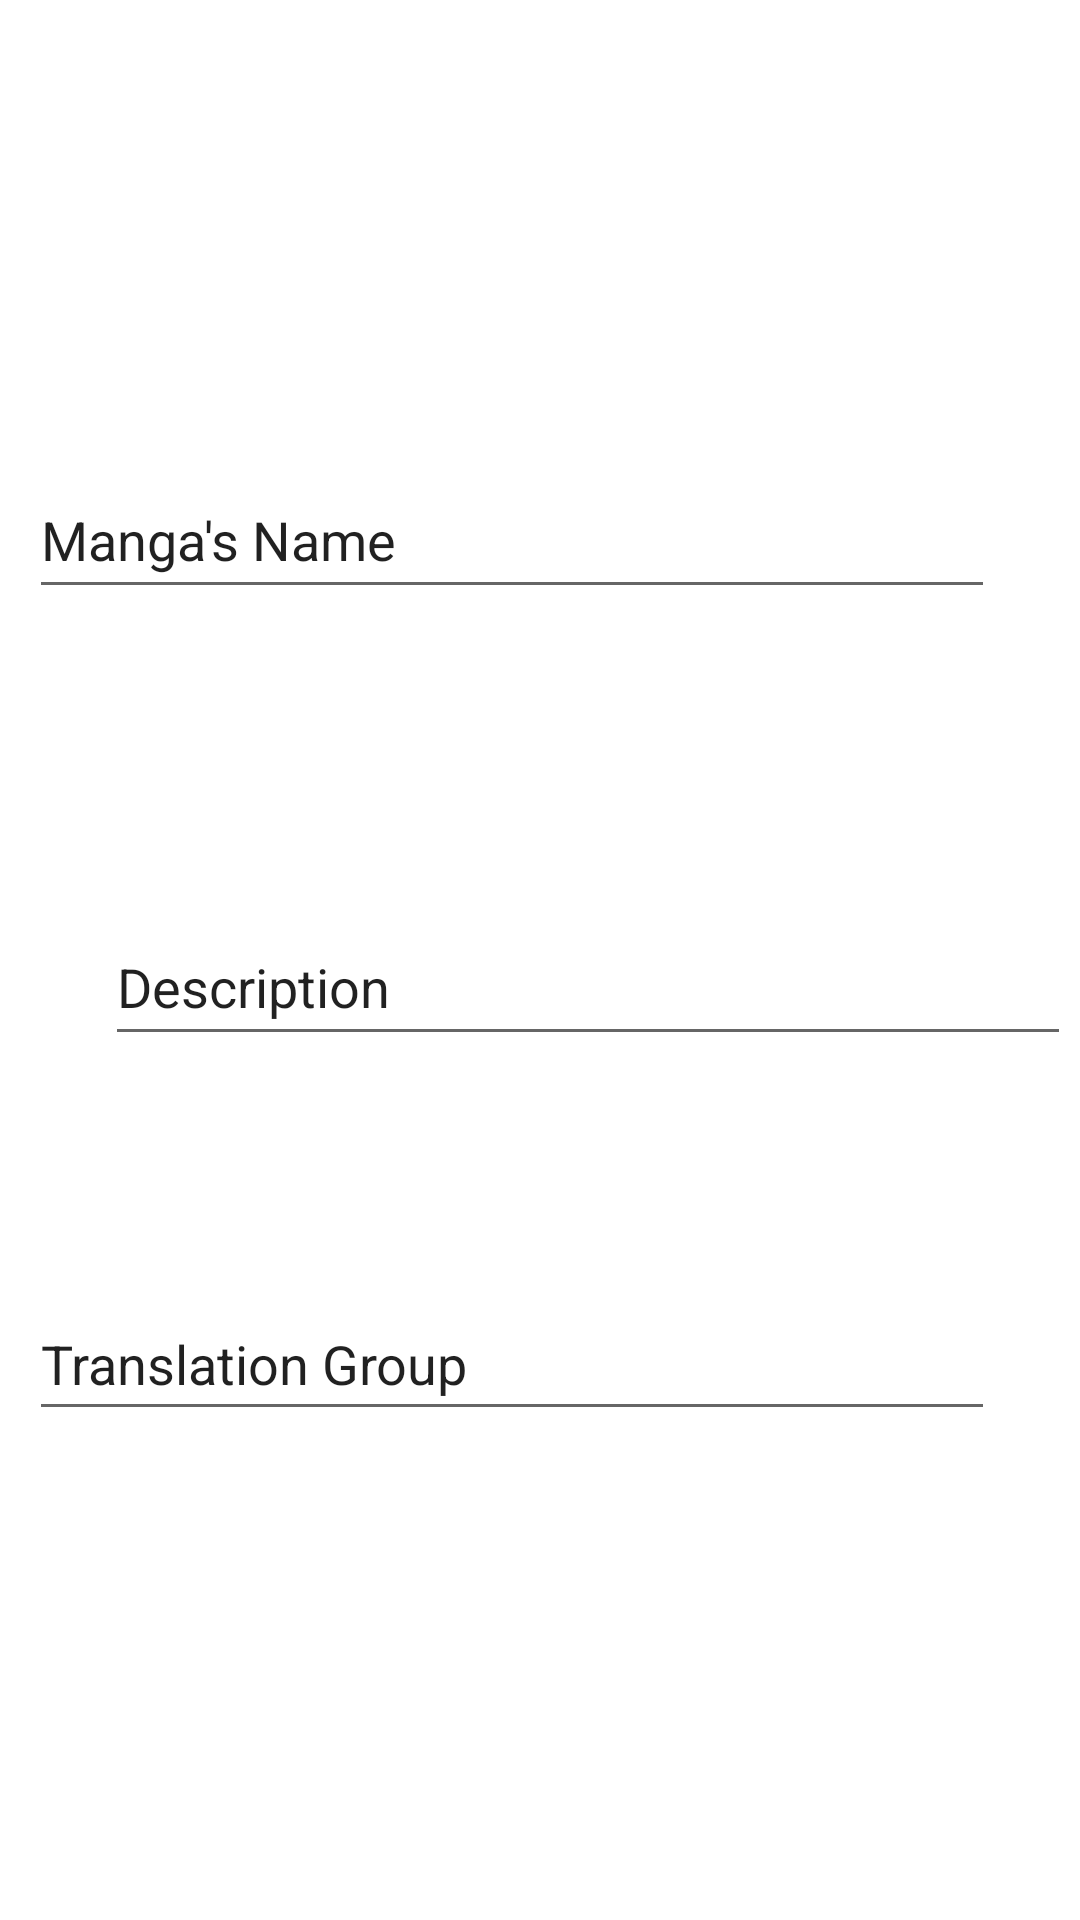

Reconstruct the res/layout file that produces this screen, plus the resources it refers to.
<!-- AndroidManifest.xml: application theme Theme.Mangot -->
<!-- res/layout/activity_create_manga.xml -->
<?xml version="1.0" encoding="utf-8"?>
<androidx.constraintlayout.widget.ConstraintLayout xmlns:android="http://schemas.android.com/apk/res/android"
    xmlns:app="http://schemas.android.com/apk/res-auto"
    xmlns:tools="http://schemas.android.com/tools"
    android:layout_width="match_parent"
    android:layout_height="match_parent"
    tools:context=".CreateMangaActivity">

    <EditText
        android:id="@+id/etMangaName"
        android:layout_width="322dp"
        android:layout_height="49dp"
        android:layout_marginStart="35dp"
        android:layout_marginTop="154dp"
        android:layout_marginEnd="54dp"
        android:ems="10"
        android:inputType="textPersonName"
        android:text="Manga's Name"
        app:layout_constraintEnd_toEndOf="parent"
        app:layout_constraintStart_toStartOf="parent"
        app:layout_constraintTop_toTopOf="parent"
        android:autofillHints="" />

    <EditText
        android:id="@+id/etDescription"
        android:layout_width="322dp"
        android:layout_height="49dp"
        android:layout_marginStart="35dp"
        android:layout_marginTop="100dp"
        android:layout_marginEnd="54dp"
        android:ems="10"
        android:inputType="textPersonName"
        android:text="@string/description"
        app:layout_constraintEnd_toEndOf="parent"
        app:layout_constraintHorizontal_bias="0.0"
        app:layout_constraintStart_toStartOf="parent"
        app:layout_constraintTop_toBottomOf="@+id/etMangaName" />

    <EditText
        android:id="@+id/translationGroup"
        android:layout_width="322dp"
        android:layout_height="48dp"
        android:layout_marginStart="35dp"
        android:layout_marginTop="77dp"
        android:layout_marginEnd="54dp"
        android:ems="10"
        android:inputType="textPersonName"
        android:text="Translation Group"
        app:layout_constraintEnd_toEndOf="parent"
        app:layout_constraintStart_toStartOf="parent"
        app:layout_constraintTop_toBottomOf="@+id/etDescription" />

    <Button
        android:id="@+id/createManga"
        android:layout_width="205dp"
        android:layout_height="44dp"
        android:layout_marginStart="155dp"
        android:layout_marginTop="86dp"
        android:layout_marginEnd="162dp"
        android:layout_marginBottom="120dp"
        android:onClick="CreateManga"
        android:text="Create Manga"
        app:layout_constraintBottom_toBottomOf="parent"
        app:layout_constraintEnd_toEndOf="parent"
        app:layout_constraintHorizontal_bias="0.481"
        app:layout_constraintStart_toStartOf="parent"
        app:layout_constraintTop_toBottomOf="@+id/translationGroup"
        app:layout_constraintVertical_bias="0.0" />

</androidx.constraintlayout.widget.ConstraintLayout>
<!-- resources referenced by this layout -->
<resources>
  <string name="description">Description</string>
  <style name="Theme.Mangot" parent="Theme.MaterialComponents.DayNight.DarkActionBar">
          
          <item name="colorPrimary">@color/purple_500</item>
          <item name="colorPrimaryVariant">@color/purple_700</item>
          <item name="colorOnPrimary">@color/white</item>
          
          <item name="colorSecondary">@color/teal_200</item>
          <item name="colorSecondaryVariant">@color/teal_700</item>
          <item name="colorOnSecondary">@color/black</item>
          
          <item name="android:statusBarColor" tools:targetApi="l">?attr/colorPrimaryVariant</item>
          
      </style>
  <!-- not gathered from this repository: default colours our renderer supplied (Android Studio template values) -->
  <color name="purple_500">#FF6200EE</color>
  <color name="purple_700">#FF3700B3</color>
  <color name="teal_200">#FF03DAC5</color>
  <color name="teal_700">#FF018786</color>
  <color name="black">#FF000000</color>
  <color name="white">#FFFFFFFF</color>
</resources>
